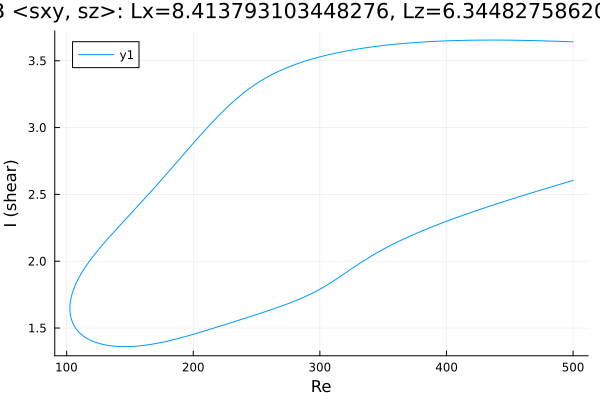

Values plotted in this chart, from the file beside it:
Re, shear
500.0, 3.641
498.7, 3.642
497.3, 3.642
495.9, 3.643
494.5, 3.643
493.1, 3.644
491.7, 3.644
490.2, 3.645
488.8, 3.645
487.4, 3.646
486, 3.646
484.6, 3.647
483.2, 3.647
481.8, 3.647
480.3, 3.648
478.9, 3.648
477.5, 3.649
476.1, 3.649
474.7, 3.649
473.3, 3.65
471.9, 3.65
470.4, 3.651
469, 3.651
467.6, 3.651
466.2, 3.651
464.8, 3.652
463.4, 3.652
462, 3.652
460.5, 3.653
459.1, 3.653
457.7, 3.653
456.3, 3.653
454.9, 3.654
453.5, 3.654
452.1, 3.654
450.6, 3.654
449.2, 3.654
447.8, 3.654
446.4, 3.654
445, 3.655
443.6, 3.655
442.7, 3.655
441.3, 3.655
439.9, 3.655
439.3, 3.655
437.8, 3.655
436.4, 3.655
435, 3.655
433.6, 3.655
432.2, 3.655
430.8, 3.655
429.4, 3.655
427.9, 3.655
426.5, 3.655
425.1, 3.654
423.7, 3.654
422.3, 3.654
420.9, 3.654
419.5, 3.654
418, 3.654
... 572 more rows
